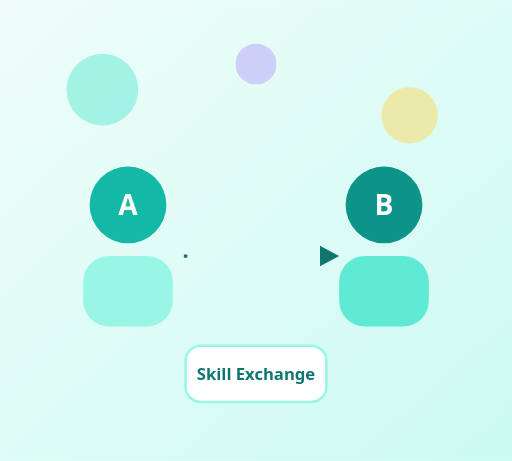
t = 0.00 s
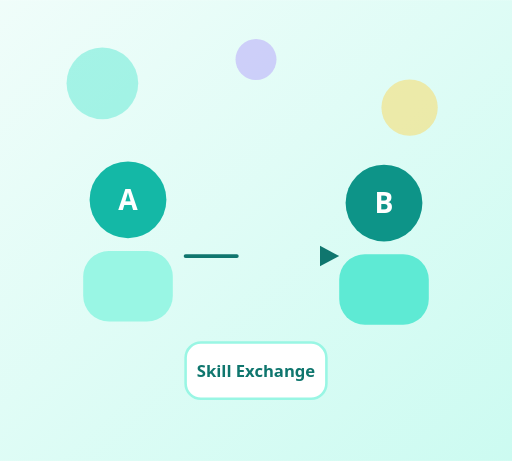
t = 0.50 s
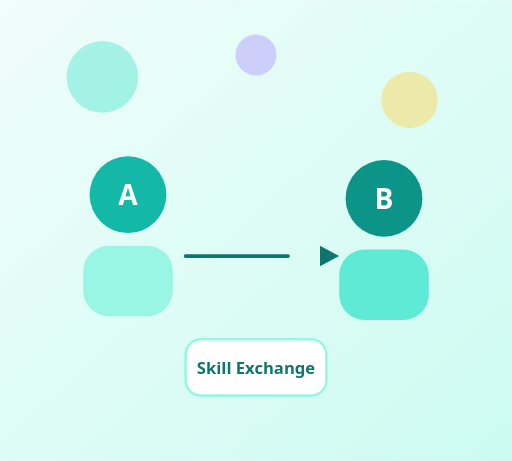
t = 1.00 s
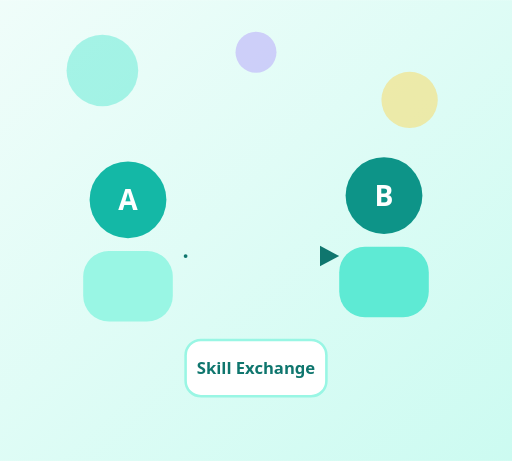
t = 1.50 s
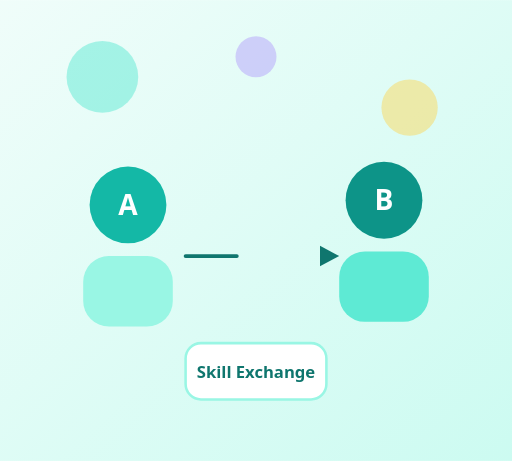
t = 2.00 s
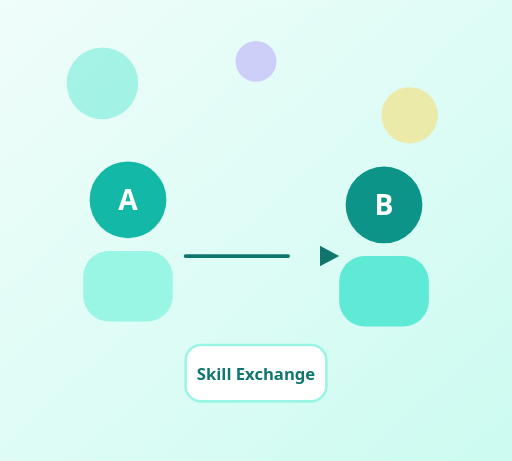
t = 2.50 s

The animated SVG that drew these frames (rendered in a browser with its animation timeline set to each time). Animation: 7 SMIL elements (animate=4,animateTransform=3); one cycle of 3.00 s, repeats indefinitely.

<?xml version="1.0" encoding="UTF-8"?>
<svg xmlns="http://www.w3.org/2000/svg" viewBox="0 0 400 360" width="100%" height="100%">
  <defs>
    <linearGradient id="bg" x1="0%" y1="0%" x2="100%" y2="100%">
      <stop offset="0%" stop-color="#f0fdfa"/>
      <stop offset="100%" stop-color="#ccfbf1"/>
    </linearGradient>
  </defs>
  <rect width="400" height="360" fill="url(#bg)"/>
  <circle cx="80" cy="70" r="28" fill="#5eead4" opacity="0.5">
    <animate attributeName="cy" values="70;55;70" dur="3s" repeatCount="indefinite"/>
  </circle>
  <circle cx="320" cy="90" r="22" fill="#fcd34d" opacity="0.45">
    <animate attributeName="cy" values="90;75;90" dur="2.5s" repeatCount="indefinite"/>
  </circle>
  <circle cx="200" cy="50" r="16" fill="#a78bfa" opacity="0.4">
    <animate attributeName="cy" values="50;40;50" dur="2.8s" repeatCount="indefinite"/>
  </circle>
  <g>
    <animateTransform attributeName="transform" type="translate" values="0,0;0,-8;0,0" dur="2s" repeatCount="indefinite"/>
    <circle cx="100" cy="160" r="30" fill="#14b8a6"/>
    <text x="100" y="168" text-anchor="middle" fill="white" font-family="system-ui,sans-serif" font-size="22" font-weight="700">A</text>
    <rect x="65" y="200" width="70" height="55" rx="20" fill="#99f6e4"/>
  </g>
  <g>
    <animateTransform attributeName="transform" type="translate" values="0,0;0,-8;0,0" dur="2.2s" begin="0.3s" repeatCount="indefinite"/>
    <circle cx="300" cy="160" r="30" fill="#0d9488"/>
    <text x="300" y="168" text-anchor="middle" fill="white" font-family="system-ui,sans-serif" font-size="22" font-weight="700">B</text>
    <rect x="265" y="200" width="70" height="55" rx="20" fill="#5eead4"/>
  </g>
  <line x1="145" y1="200" x2="255" y2="200" stroke="#0f766e" stroke-width="3" stroke-linecap="round">
    <animate attributeName="stroke-dasharray" values="0 120;120 0" dur="1.5s" repeatCount="indefinite"/>
  </line>
  <polygon points="250,192 265,200 250,208" fill="#0f766e"/>
  <g>
    <animateTransform attributeName="transform" type="translate" values="0,0;0,-6;0,0" dur="2.4s" repeatCount="indefinite"/>
    <rect x="145" y="270" width="110" height="44" rx="12" fill="white" stroke="#99f6e4" stroke-width="2"/>
    <text x="200" y="297" text-anchor="middle" fill="#0f766e" font-family="system-ui,sans-serif" font-size="13" font-weight="600">Skill Exchange</text>
  </g>
</svg>
